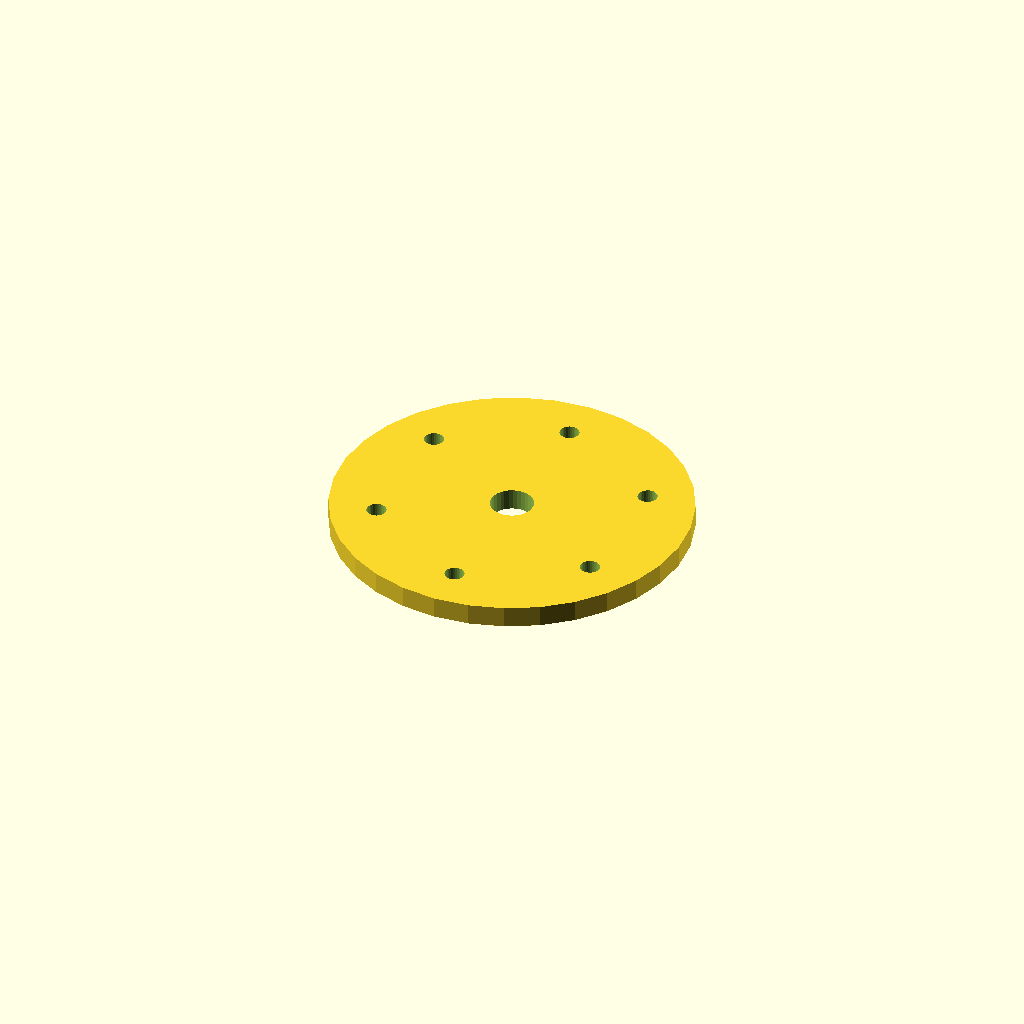
Cell 1: the model at its default parameters.
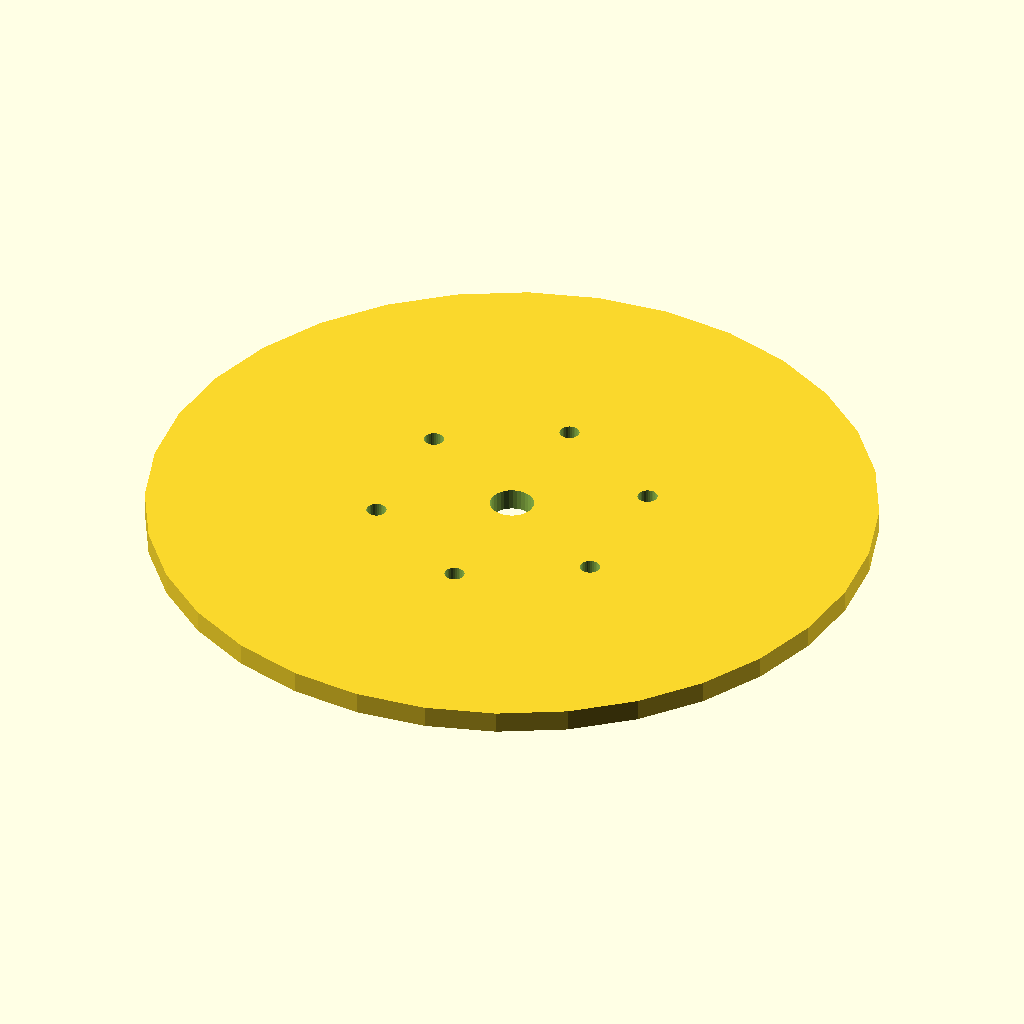
Cell 2: flange_d = 200 (everything else at default).
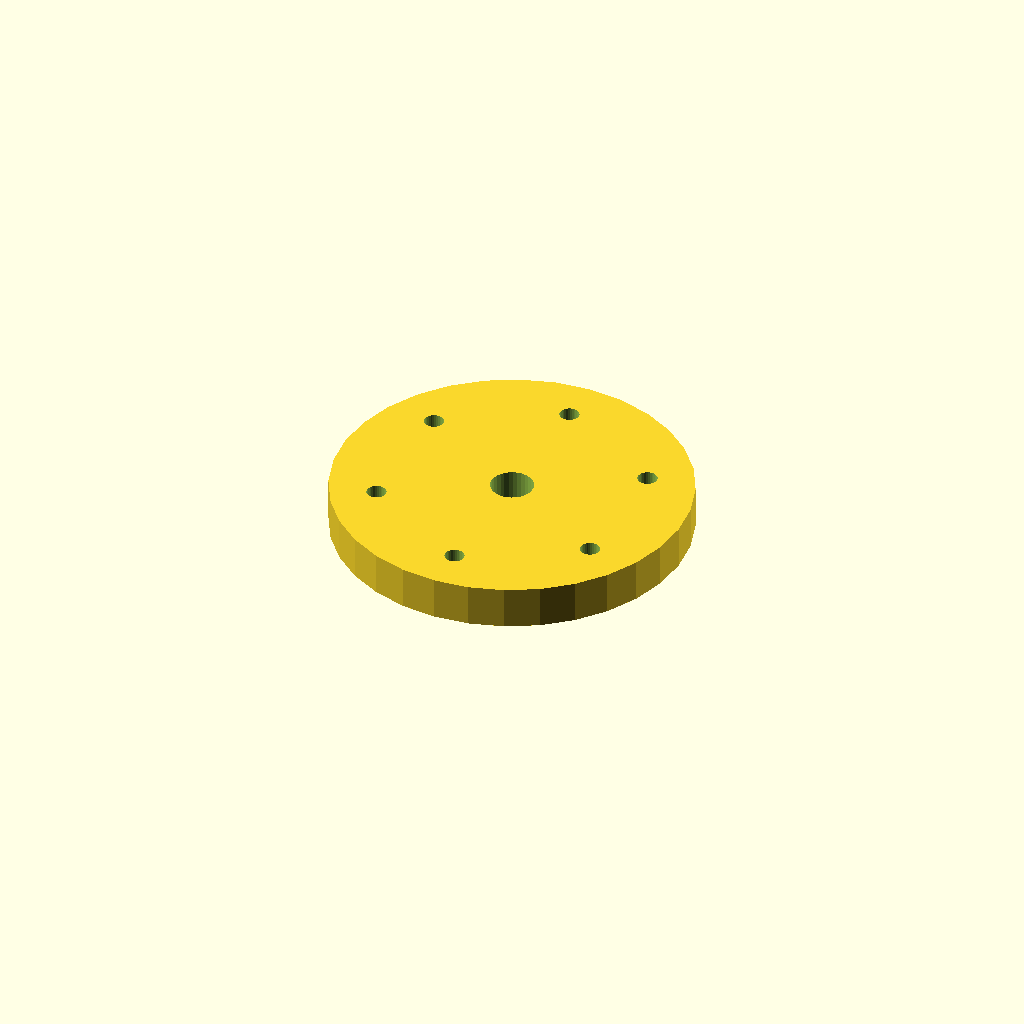
Cell 3: the same model with thickness = 12.
All cells are drawn from one camera (rotation 55°, 0°, 25°, orthographic, colour scheme Cornfield), so only the parameter changes between them.
OpenSCAD source file optional_data/data/place1/boltcircles/part_0205.scad:
$fn = 32;

// ----------------------------------------------------------------------
// Flange Ø100 x 6
// 6 holes on a Ø74 bolt circle, bolted joints
// ----------------------------------------------------------------------

// --- parameters (mm) ---
flange_d = 100;  // outside diameter of the flange
thickness = 6;   // flange thickness
holes = 6;       // number of bolt holes
pcd = 74;        // bolt circle diameter
start_deg = 30;  // angle of the first hole, from +X
hole_d = 5.5;    // bolt hole diameter
bore_d = 12;     // central through bore
hub_d = 20;      // hub outside diameter
hub_h = 0;       // hub height above the flange face (0 = no hub)

// --- derived feature positions (mm) ---
height = thickness + hub_h;  // = 6   overall height of the part
pcd_r = pcd / 2;             // = 37   bolt circle radius
hole_step = 360 / holes;     // = 60   angular pitch
feature_centers = [
  [pcd_r * cos(start_deg + 0 * hole_step), pcd_r * sin(start_deg + 0 * hole_step)],
  [pcd_r * cos(start_deg + 1 * hole_step), pcd_r * sin(start_deg + 1 * hole_step)],
  [pcd_r * cos(start_deg + 2 * hole_step), pcd_r * sin(start_deg + 2 * hole_step)],
  [pcd_r * cos(start_deg + 3 * hole_step), pcd_r * sin(start_deg + 3 * hole_step)],
  [pcd_r * cos(start_deg + 4 * hole_step), pcd_r * sin(start_deg + 4 * hole_step)],
  [pcd_r * cos(start_deg + 5 * hole_step), pcd_r * sin(start_deg + 5 * hole_step)]
];   // bolt hole centres on the pitch circle

// flange disc, every hole and the bore cut straight through
difference() {
  union() {
    cylinder(d = flange_d, h = thickness);
  }
  translate([0, 0, -1]) cylinder(d = bore_d, h = height + 2);  // bore, through
  for (centre = feature_centers)
    translate([centre[0], centre[1], -1]) cylinder(d = hole_d, h = thickness + 2);
}
Parameter table extracted from the source (name, type, default, range or options):
flange_d: number, default 100
thickness: number, default 6
holes: number, default 6
pcd: number, default 74
start_deg: number, default 30
hole_d: number, default 5.5
bore_d: number, default 12
hub_d: number, default 20
hub_h: number, default 0
